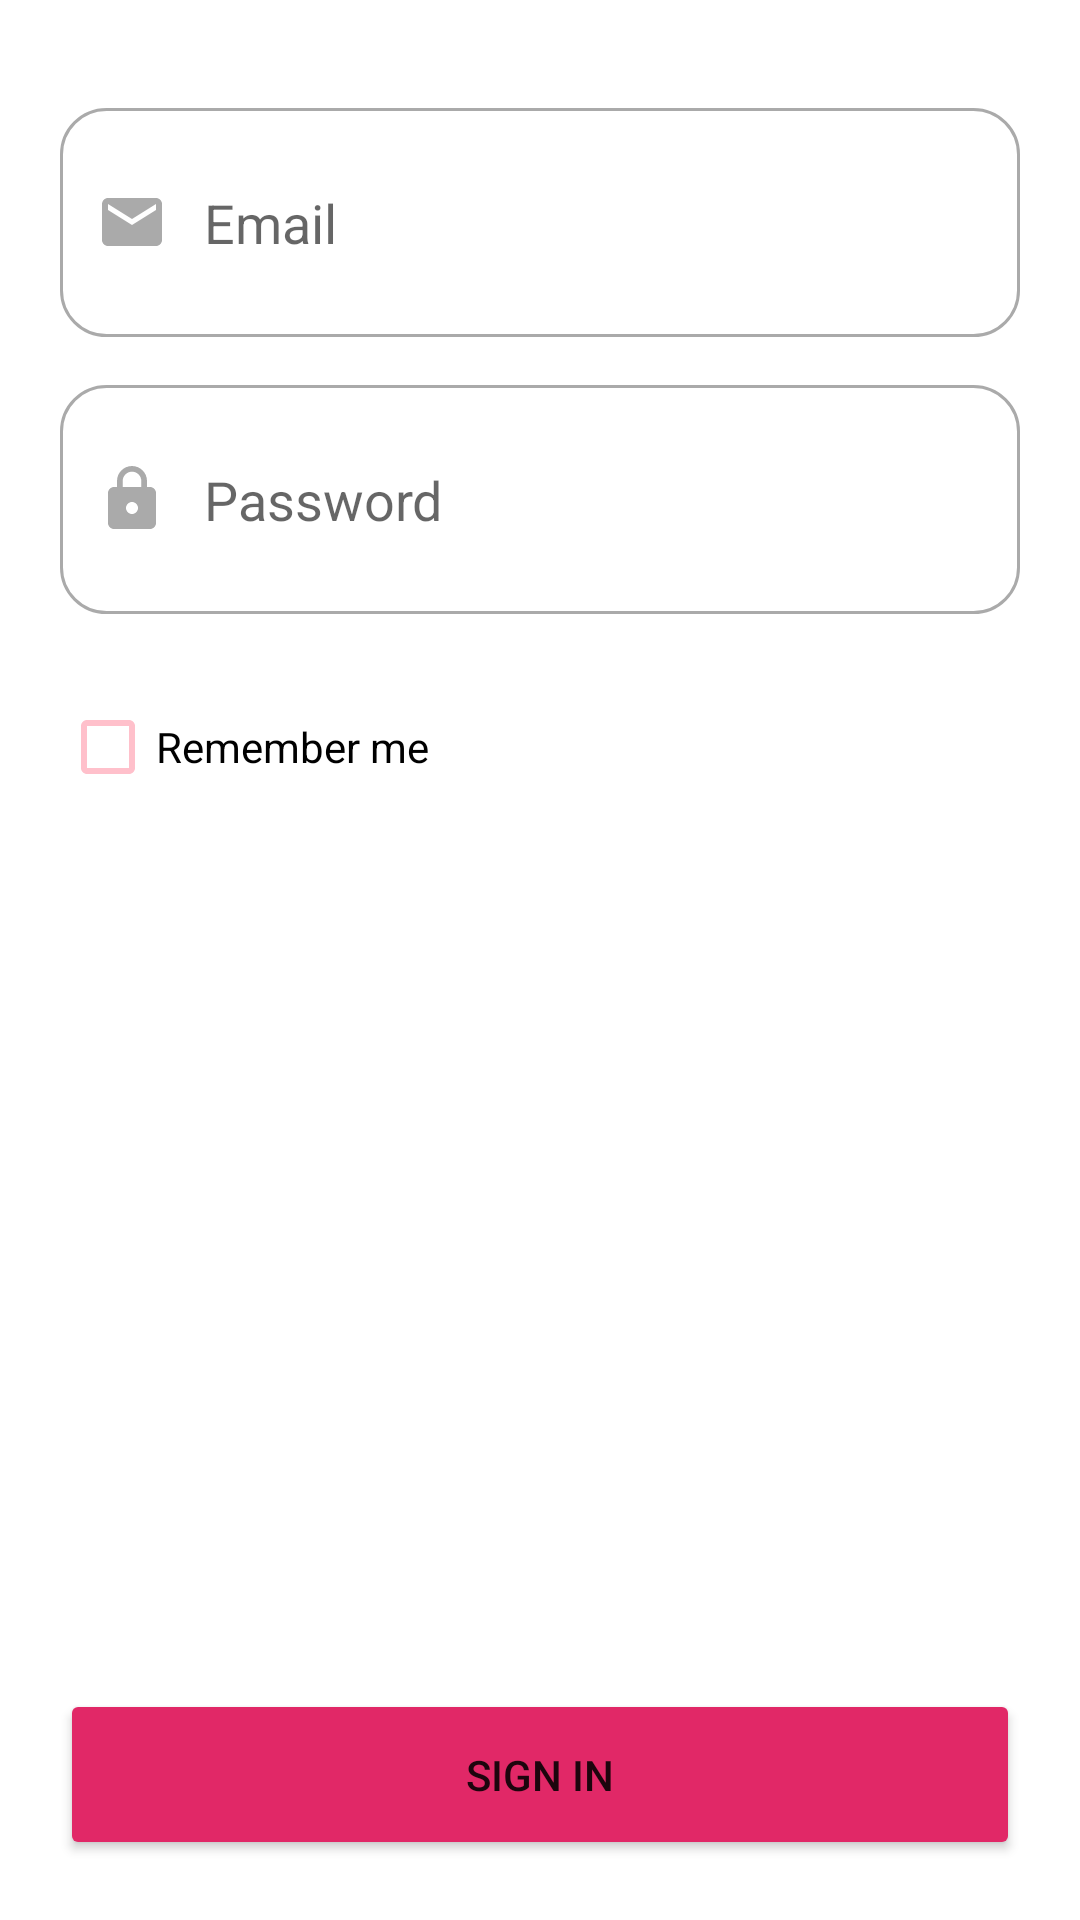

Produce the Android XML layout that renders to this screen, including the resource entries it uses.
<!-- AndroidManifest.xml: application theme Theme.Project -->
<!-- res/layout/fragment_signin.xml -->
<?xml version="1.0" encoding="utf-8"?>
<FrameLayout xmlns:android="http://schemas.android.com/apk/res/android"
    android:layout_width="match_parent"
    android:layout_height="match_parent"
    android:orientation="vertical"
    android:background="@color/white">

    <LinearLayout
        android:layout_width="match_parent"
        android:layout_height="match_parent"
        android:orientation="vertical"
        android:padding="20dp">
        <EditText
            android:id="@+id/nnn"
            android:layout_width="match_parent"
            android:layout_height="50dp"
            android:layout_marginTop="16dp"
            android:layout_marginBottom="16dp"
            android:layout_weight="3"
            android:background="@drawable/custom_input"
            android:drawableStart="@drawable/custom_email"
            android:drawablePadding="12dp"
            android:ems="10"
            android:hint="Email"
            android:inputType="textEmailAddress"
            android:paddingStart="12dp"
            android:paddingEnd="12dp" />

        <EditText
            android:id="@+id/ttt"
            android:layout_width="match_parent"
            android:layout_height="50dp"
            android:layout_weight="3"
            android:background="@drawable/custom_input"
            android:drawableStart="@drawable/custom_pass"
            android:drawablePadding="12dp"
            android:layout_marginBottom="16dp"
            android:ems="10"
            android:hint="Password"
            android:inputType="textPassword"
            android:paddingStart="12dp"
            android:paddingEnd="12dp"
            android:textSize="18sp" />

        <CheckBox
            android:id="@+id/Remember"
            android:layout_width="match_parent"
            android:layout_height="wrap_content"
            android:layout_weight="1"
            android:buttonTint="#FFC0CB"
            android:drawableTint="#FFC0CB"
            android:text="Remember me" />

        <TextView
            android:layout_width="match_parent"
            android:layout_height="wrap_content"
            android:layout_weight="30" />

        <Button
            android:id="@+id/In"
            android:layout_width="match_parent"
            android:layout_height="wrap_content"
            android:layout_weight="1"
            android:backgroundTint="#E12867"
            android:insetLeft="15dp"
            android:insetRight="15dp"
            android:text="Sign In" />
    </LinearLayout>

</FrameLayout>
<!-- resources referenced by this layout -->
<resources>
  <color name="white">#FFFFFFFF</color>
  <!-- drawable custom_email (drawable) -->
  <?xml version="1.0" encoding="utf-8"?>
  <selector xmlns:android="http://schemas.android.com/apk/res/android">
      <item android:state_focused="true" android:drawable="@drawable/ic_baseline_email" />
      <item android:state_focused="false" android:drawable="@drawable/ic_baseline_email_24" />
  
  </selector>
  <!-- drawable custom_pass (drawable) -->
  <?xml version="1.0" encoding="utf-8"?>
  <selector xmlns:android="http://schemas.android.com/apk/res/android">
      <item android:state_focused="true" android:drawable="@drawable/ic_baseline_lock" />
      <item android:state_focused="false" android:drawable="@drawable/ic_baseline_lock_24" />
  
  </selector>
  <style name="Theme.Project" parent="Theme.MaterialComponents.DayNight.DarkActionBar">
          
          <item name="colorPrimary">@color/bink</item>
          <item name="colorPrimaryVariant">@color/bink</item>
          <item name="colorOnPrimary">@color/white</item>
          
          <item name="colorSecondary">@color/teal_200</item>
          <item name="colorSecondaryVariant">@color/teal_700</item>
          <item name="colorOnSecondary">@color/black</item>
          
          <item name="android:statusBarColor" tools:targetApi="l">?attr/colorPrimaryVariant</item>
          
      </style>
  <!-- drawable ic_baseline_email (drawable-v24) -->
  <vector android:height="24dp"
      android:viewportHeight="24"
      android:viewportWidth="24"
      android:width="24dp"
      xmlns:android="http://schemas.android.com/apk/res/android">
      <path android:fillColor="@color/bink"
          android:pathData="M20,4L4,4c-1.1,0 -1.99,0.9 -1.99,2L2,18c0,1.1 0.9,2 2,2h16c1.1,0 2,-0.9 2,-2L22,6c0,-1.1 -0.9,-2 -2,-2zM20,8l-8,5 -8,-5L4,6l8,5 8,-5v2z"/>
  </vector>
  <!-- drawable ic_baseline_email_24 (drawable) -->
  <vector android:height="24dp"
      android:viewportHeight="24"
      android:viewportWidth="24"
      android:width="24dp"
      xmlns:android="http://schemas.android.com/apk/res/android">
      <path android:fillColor="@color/darker_gray"
          android:pathData="M20,4L4,4c-1.1,0 -1.99,0.9 -1.99,2L2,18c0,1.1 0.9,2 2,2h16c1.1,0 2,-0.9 2,-2L22,6c0,-1.1 -0.9,-2 -2,-2zM20,8l-8,5 -8,-5L4,6l8,5 8,-5v2z"/>
  </vector>
  <color name="bink">#FFC0CB</color>
  <!-- drawable ic_baseline_lock (drawable-v24) -->
  <vector android:height="24dp"
      android:viewportHeight="24"
      android:viewportWidth="24"
      android:width="24dp"
      xmlns:android="http://schemas.android.com/apk/res/android">
      <path android:fillColor="@color/bink"
          android:pathData="M18,8h-1L17,6c0,-2.76 -2.24,-5 -5,-5S7,3.24 7,6v2L6,8c-1.1,0 -2,0.9 -2,2v10c0,1.1 0.9,2 2,2h12c1.1,0 2,-0.9 2,-2L20,10c0,-1.1 -0.9,-2 -2,-2zM12,17c-1.1,0 -2,-0.9 -2,-2s0.9,-2 2,-2 2,0.9 2,2 -0.9,2 -2,2zM15.1,8L8.9,8L8.9,6c0,-1.71 1.39,-3.1 3.1,-3.1 1.71,0 3.1,1.39 3.1,3.1v2z"/>
  </vector>
  <!-- drawable ic_baseline_lock_24 (drawable) -->
  <vector android:height="24dp"
      android:viewportHeight="24"
      android:viewportWidth="24"
      android:width="24dp"
      xmlns:android="http://schemas.android.com/apk/res/android">
      <path android:fillColor="@android:color/darker_gray"
          android:pathData="M18,8h-1L17,6c0,-2.76 -2.24,-5 -5,-5S7,3.24 7,6v2L6,8c-1.1,0 -2,0.9 -2,2v10c0,1.1 0.9,2 2,2h12c1.1,0 2,-0.9 2,-2L20,10c0,-1.1 -0.9,-2 -2,-2zM12,17c-1.1,0 -2,-0.9 -2,-2s0.9,-2 2,-2 2,0.9 2,2 -0.9,2 -2,2zM15.1,8L8.9,8L8.9,6c0,-1.71 1.39,-3.1 3.1,-3.1 1.71,0 3.1,1.39 3.1,3.1v2z"/>
  </vector>
  <color name="teal_200">#FF03DAC5</color>
  <color name="teal_700">#FF018786</color>
  <color name="black">#FF000000</color>
  <color name="darker_gray">#AAAAAA</color>
</resources>
